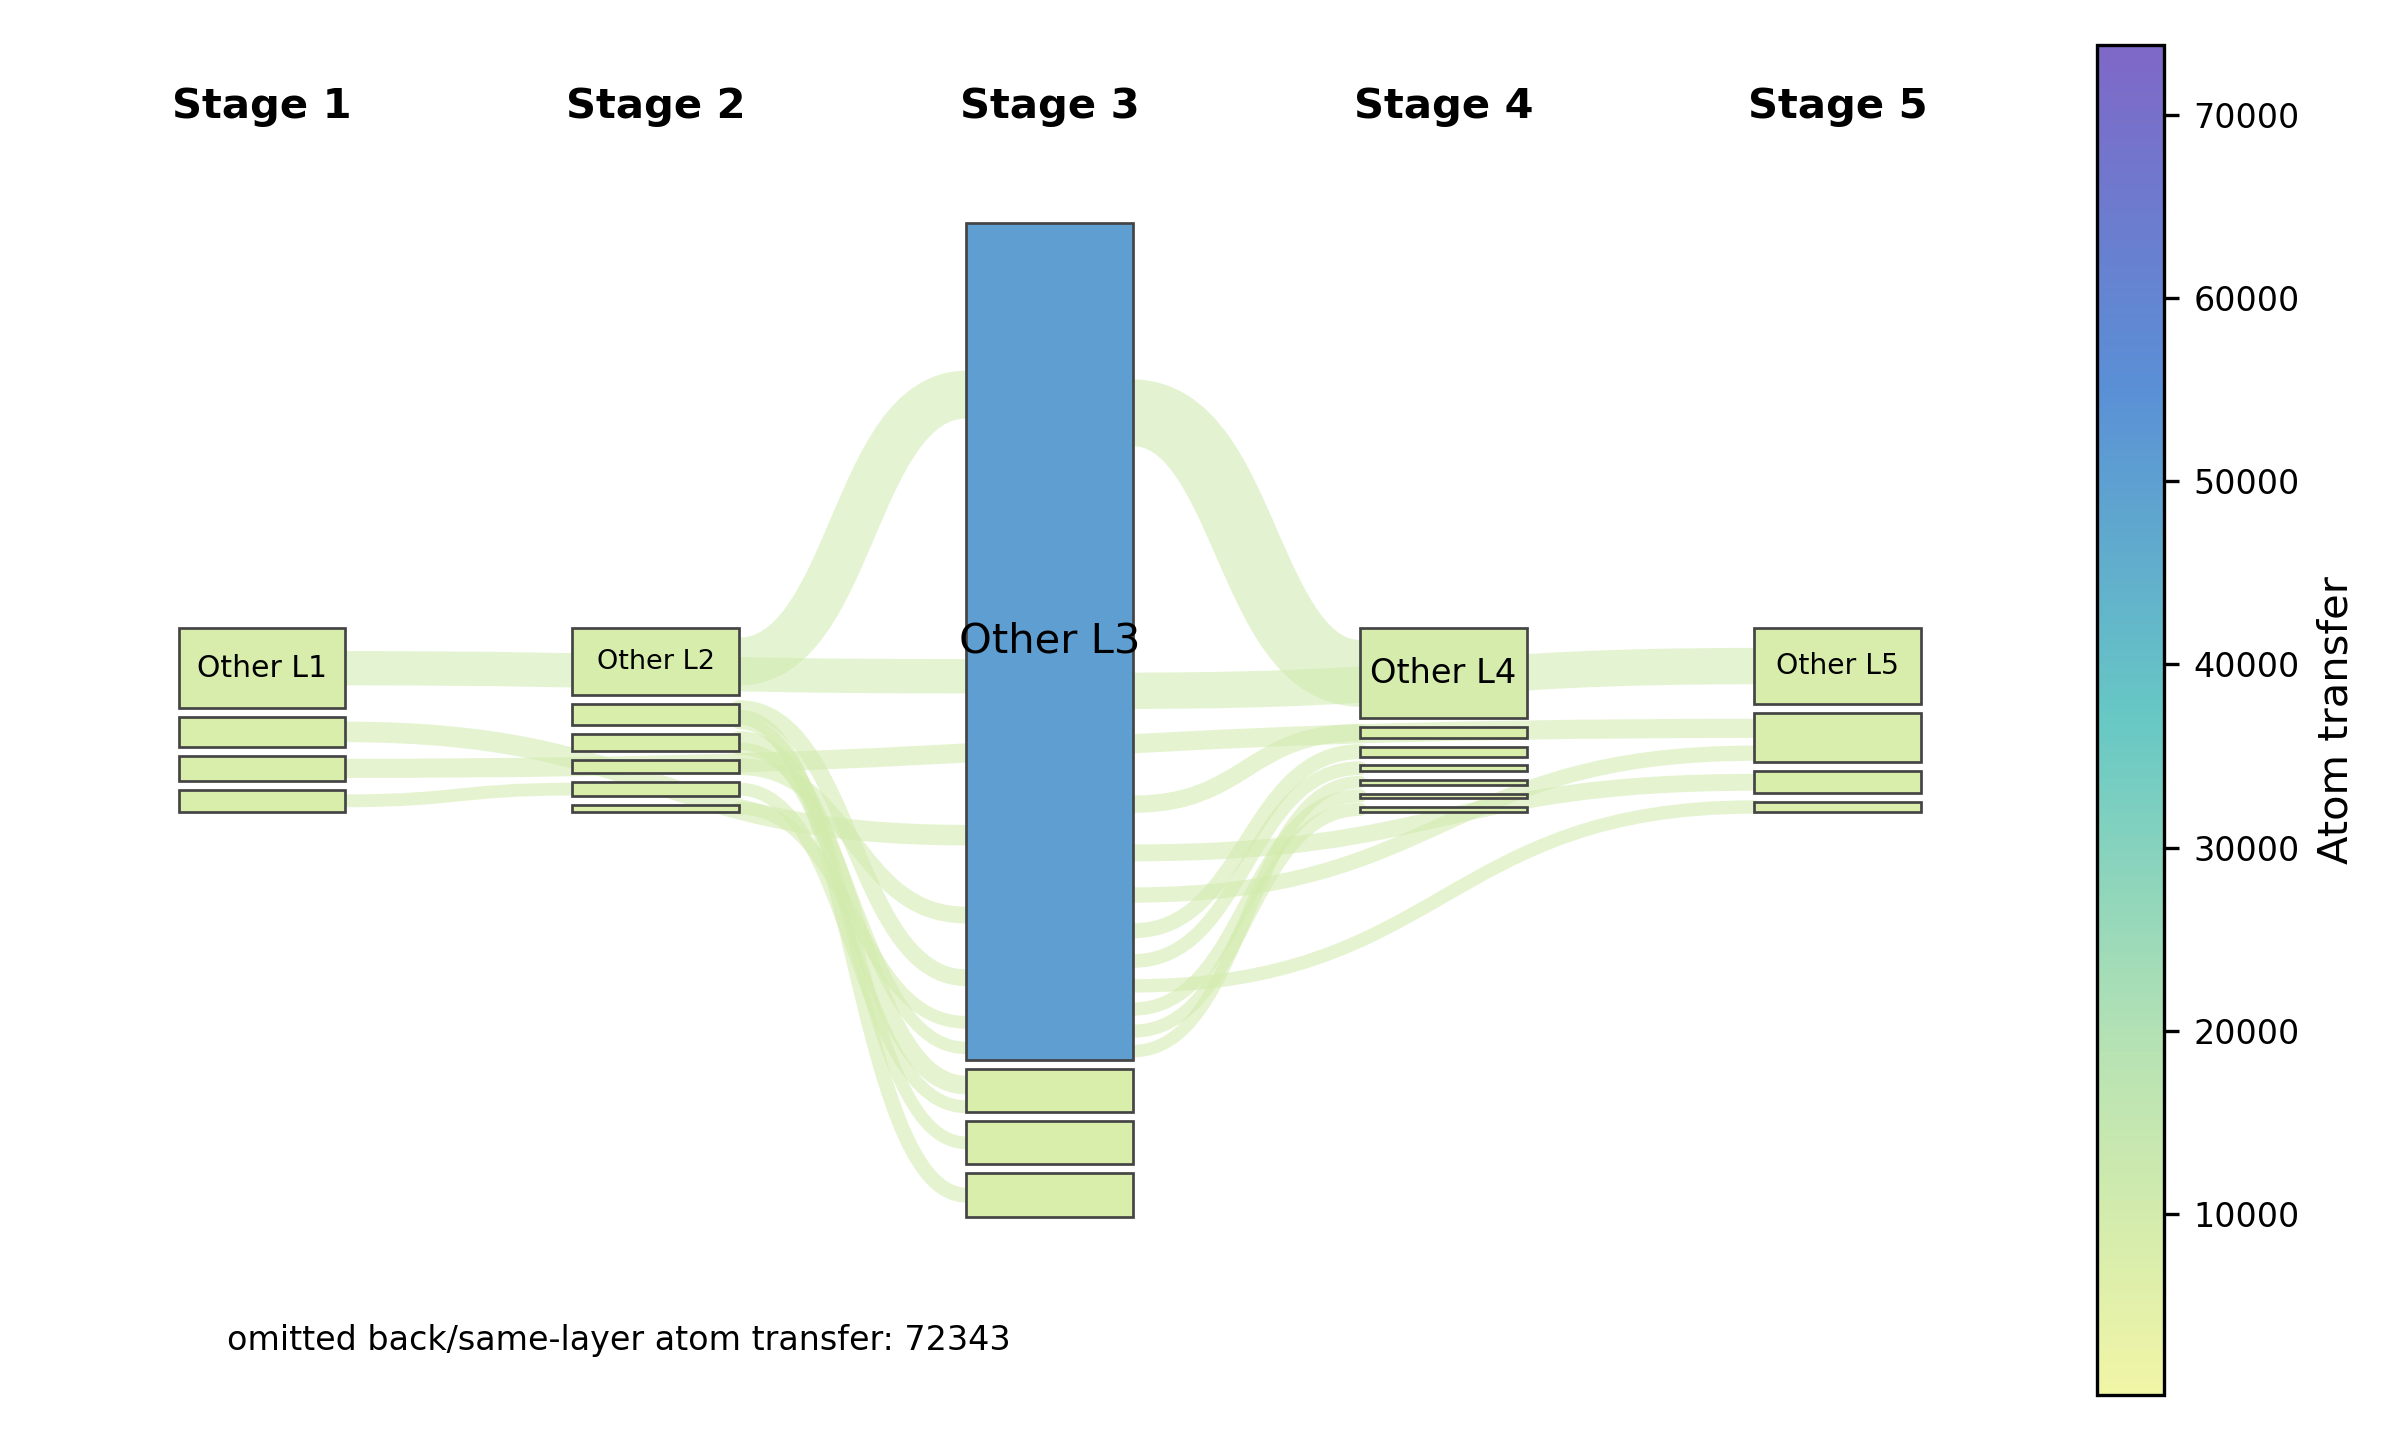

The table this chart was drawn from, first rows:
source_id, target_id, source_label, target_label, count, atom_transfer, self_loop
95757, 63365788, C265H579O1553Fe838, HO2Fe2, 1, 1, 0
95757, 666753413, C265H579O1553Fe838, H4O4Fe, 8, 23, 0
95757, 677643304, C265H579O1553Fe838, C265H582O1559Fe837, 1, 3108, 0
95757, 1701856242, C265H579O1553Fe838, H3O3Fe, 1, 1, 0
95757, 1814455329, C265H579O1553Fe838, HOFe, 11, 26, 0
95757, 1901618239, C265H579O1553Fe838, H5O7Fe3, 1, 15, 0
95757, 2275470086, C265H579O1553Fe838, H5O10Fe5, 1, 20, 0
95757, 2755846643, C265H579O1553Fe838, H2O, 14, 32, 0
95757, 2980650579, C265H579O1553Fe838, Fe, 9, 9, 0
1268510, 944422029, C109H68O21Fe5, C270H589O1574Fe846, 1, 203, 0
4147923, 128040040, H3O8Fe5, C261H543O1586Fe862, 1, 13, 0
4147923, 289381515, H3O8Fe5, H4O8Fe4, 1, 15, 0
4147923, 666753413, H3O8Fe5, H4O4Fe, 1, 1, 0
4147923, 1129736010, H3O8Fe5, C223H569O1520Fe824, 1, 16, 0
4147923, 1814455329, H3O8Fe5, HOFe, 2, 4, 0
4147923, 2085615971, H3O8Fe5, H2O2Fe, 1, 1, 0
4147923, 2134740274, H3O8Fe5, C303H592O1594Fe857, 1, 13, 0
4147923, 2200746718, H3O8Fe5, C220H586O1543Fe826, 1, 16, 0
4147923, 2980650579, H3O8Fe5, Fe, 3, 3, 0
4147923, 4022808031, H3O8Fe5, C227H559O1493Fe807, 1, 14, 0
4562101, 678860678, C17H14O, C17H15O, 4, 128, 0
4562101, 822675118, C17H14O, C17H13O, 3, 93, 0
4562101, 1970594048, C17H14O, C14H14O2, 1, 1, 0
4562101, 2295752943, C17H14O, C228H597O1555Fe835, 1, 1, 0
4562101, 2755846643, C17H14O, H2O, 1, 1, 0
4877144, 4877144, C3H7, C3H7, 1, 9, 1
4877144, 53875887, C3H7, C14H15O, 1, 1, 0
4877144, 81558633, C3H7, C14H12O2, 1, 1, 0
4877144, 197559685, C3H7, C14H13O, 1, 1, 0
4877144, 326801773, C3H7, C10H14, 1, 10, 0
4877144, 359276228, C3H7, C8H9O, 1, 1, 0
4877144, 465963953, C3H7, C22H19O3, 1, 10, 0
4877144, 497902870, C3H7, C15H14O2, 1, 1, 0
4877144, 602228419, C3H7, C7H8O, 1, 1, 0
4877144, 666753413, C3H7, H4O4Fe, 1, 1, 0
4877144, 826594001, C3H7, C14H10O2, 1, 1, 0
4877144, 873483881, C3H7, C16H16O2, 1, 1, 0
4877144, 1171155112, C3H7, C10H12, 1, 8, 0
4877144, 1235566610, C3H7, C3H6, 33, 289, 0
4877144, 1236329252, C3H7, C6H9, 1, 1, 0
4877144, 1250094751, C3H7, C3H3O, 1, 1, 0
4877144, 1854643032, C3H7, C4H10, 1, 10, 0
4877144, 1901740160, C3H7, C4H8, 1, 1, 0
4877144, 2077311551, C3H7, C14H11O2, 1, 1, 0
4877144, 2100229635, C3H7, C223H580O1542Fe835, 1, 10, 0
4877144, 2400419989, C3H7, C13H15, 1, 1, 0
4877144, 2405425833, C3H7, C21H16O3, 1, 1, 0
4877144, 2433333867, C3H7, C7H11, 1, 1, 0
4877144, 2547091817, C3H7, C3H5, 1, 1, 0
4877144, 2557871487, C3H7, C45H34O4, 1, 1, 0
4877144, 2755846643, C3H7, H2O, 2, 2, 0
4877144, 2781676958, C3H7, H2, 1, 1, 0
4877144, 2819298017, C3H7, C10H15, 1, 1, 0
4877144, 2841687571, C3H7, C2H4, 3, 18, 0
4877144, 2888608756, C3H7, CH3, 3, 12, 0
4877144, 2967508423, C3H7, C15H16O2, 1, 1, 0
4877144, 3042029552, C3H7, C3H8, 16, 160, 0
4877144, 3352612902, C3H7, C8H7O2, 1, 1, 0
4877144, 3382831874, C3H7, C13H12O, 1, 1, 0
4877144, 3437638190, C3H7, C3H6O, 1, 1, 0
... 18,331 more rows
